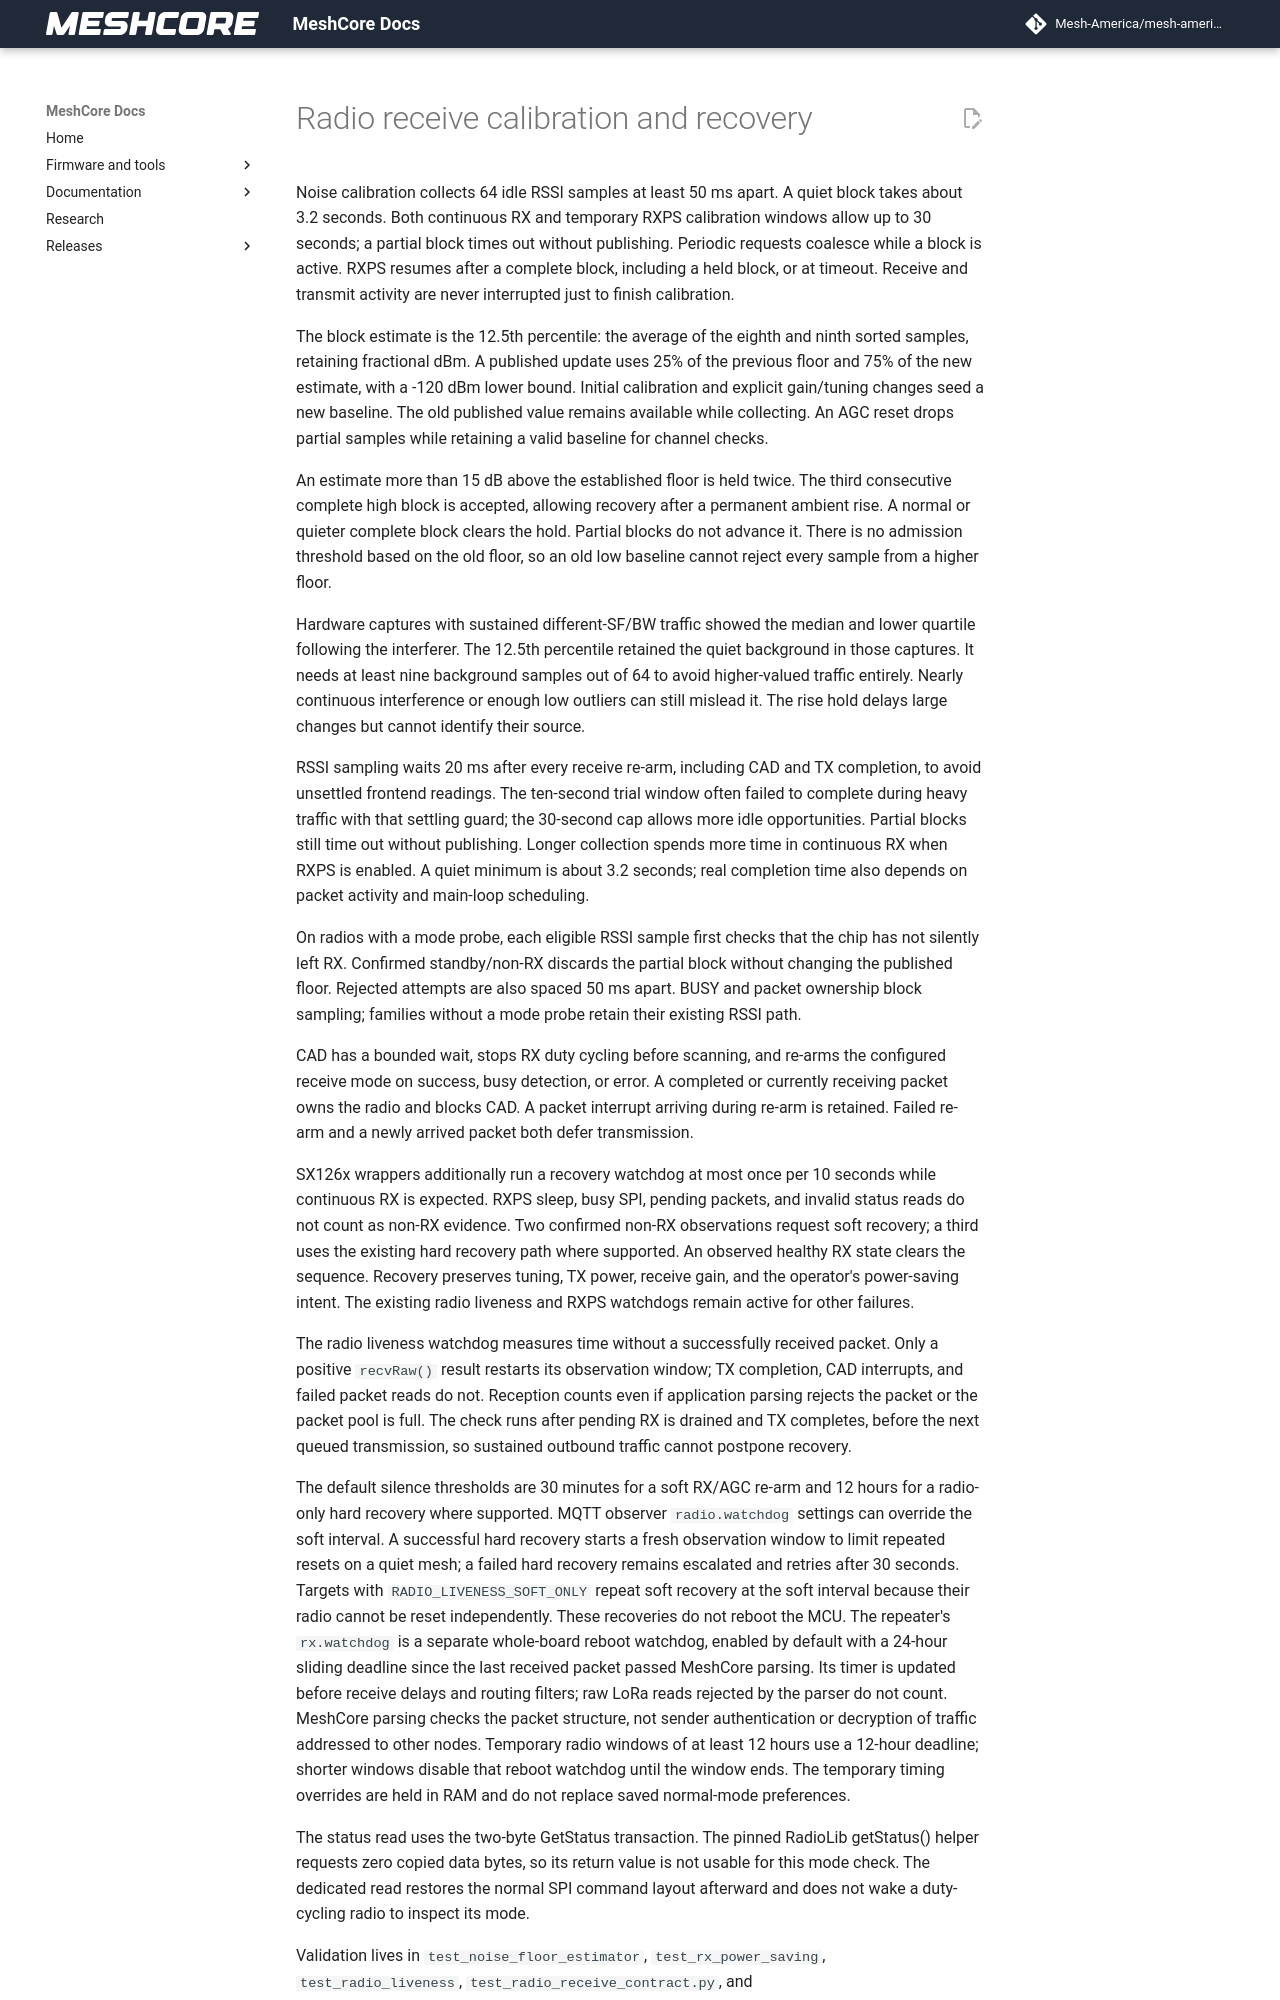

repository: Mesh-America/mesh-america-quake-repeater · page: test-results/radio_receive_calibration/index.html · generator: mkdocs

# Radio receive calibration and recovery

Noise calibration collects 64 idle RSSI samples at least 50 ms apart. A quiet
block takes about 3.2 seconds. Both continuous RX and temporary RXPS calibration
windows allow up to 30 seconds; a partial block times out without publishing.
Periodic requests coalesce while a block is active. RXPS resumes after a complete
block, including a held block, or at timeout. Receive and transmit activity are
never interrupted just to finish calibration.

The block estimate is the 12.5th percentile: the average of the eighth and
ninth sorted samples, retaining fractional dBm. A published update uses 25% of
the previous floor and 75% of the new estimate, with a -120 dBm lower bound. Initial calibration and explicit gain/tuning changes seed a new baseline.
The old published value remains available while collecting. An AGC reset drops
partial samples while retaining a valid baseline for channel checks.

An estimate more than 15 dB above the established floor is held twice. The third
consecutive complete high block is accepted, allowing recovery after a permanent
ambient rise. A normal or quieter complete block clears the hold. Partial
blocks do not advance it. There is no admission threshold based on the old
floor, so an old low baseline cannot reject every sample from a higher floor.

Hardware captures with sustained different-SF/BW traffic showed the median and
lower quartile following the interferer. The 12.5th percentile retained the
quiet background in those captures. It needs at least nine background samples
out of 64 to avoid higher-valued traffic entirely. Nearly continuous
interference or enough low outliers can still mislead it. The rise hold delays
large changes but cannot identify their source.

RSSI sampling waits 20 ms after every receive re-arm, including CAD and TX
completion, to avoid unsettled frontend readings. The ten-second trial window
often failed to complete during heavy traffic with that settling guard; the
30-second cap allows more idle opportunities. Partial blocks still time out
without publishing. Longer collection spends more time in continuous RX when
RXPS is enabled. A quiet minimum is about 3.2 seconds; real completion time
also depends on packet activity and main-loop scheduling.

On radios with a mode probe, each eligible RSSI sample first checks that the
chip has not silently left RX. Confirmed standby/non-RX discards the partial
block without changing the published floor. Rejected attempts are also spaced
50 ms apart. BUSY and packet ownership block sampling; families without a mode
probe retain their existing RSSI path.

CAD has a bounded wait, stops RX duty cycling before scanning, and re-arms the
configured receive mode on success, busy detection, or error. A completed or
currently receiving packet owns the radio and blocks CAD. A packet interrupt
arriving during re-arm is retained. Failed re-arm and a newly arrived packet
both defer transmission.

SX126x wrappers additionally run a recovery watchdog at most once per
10 seconds while continuous RX is expected. RXPS sleep, busy SPI, pending packets,
and invalid status reads do not count as non-RX evidence. Two confirmed non-RX
observations request soft recovery; a third uses the existing hard recovery path
where supported. An observed healthy RX state clears the sequence. Recovery
preserves tuning, TX power, receive gain, and the operator's power-saving intent.
The existing radio liveness and RXPS watchdogs remain active for other failures.

The radio liveness watchdog measures time without a successfully received
packet. Only a positive `recvRaw()` result restarts its observation window;
TX completion, CAD interrupts, and failed packet reads do not. Reception counts
even if application parsing rejects the packet or the packet pool is full.
The check runs after pending RX is drained and TX completes, before the next
queued transmission, so sustained outbound traffic cannot postpone recovery.

The default silence thresholds are 30 minutes for a soft RX/AGC re-arm and
12 hours for a radio-only hard recovery where supported. MQTT observer
`radio.watchdog` settings can override the soft interval. A successful hard
recovery starts a fresh observation window to limit repeated resets on a quiet
mesh; a failed hard recovery remains escalated and retries after 30 seconds.
Targets with `RADIO_LIVENESS_SOFT_ONLY` repeat soft recovery at the soft interval
because their radio cannot be reset independently. These recoveries do not
reboot the MCU. The repeater's `rx.watchdog` is a separate whole-board reboot
watchdog, enabled by default with a 24-hour sliding deadline since the last
received packet passed MeshCore parsing. Its timer is updated before receive
delays and routing filters; raw LoRa reads rejected by the parser do not count.
MeshCore parsing checks the packet structure, not sender authentication or
decryption of traffic addressed to other nodes. Temporary
radio windows of at least 12 hours use a 12-hour deadline; shorter windows
disable that reboot watchdog until the window ends. The temporary timing
overrides are held in RAM and do not replace saved normal-mode preferences.
